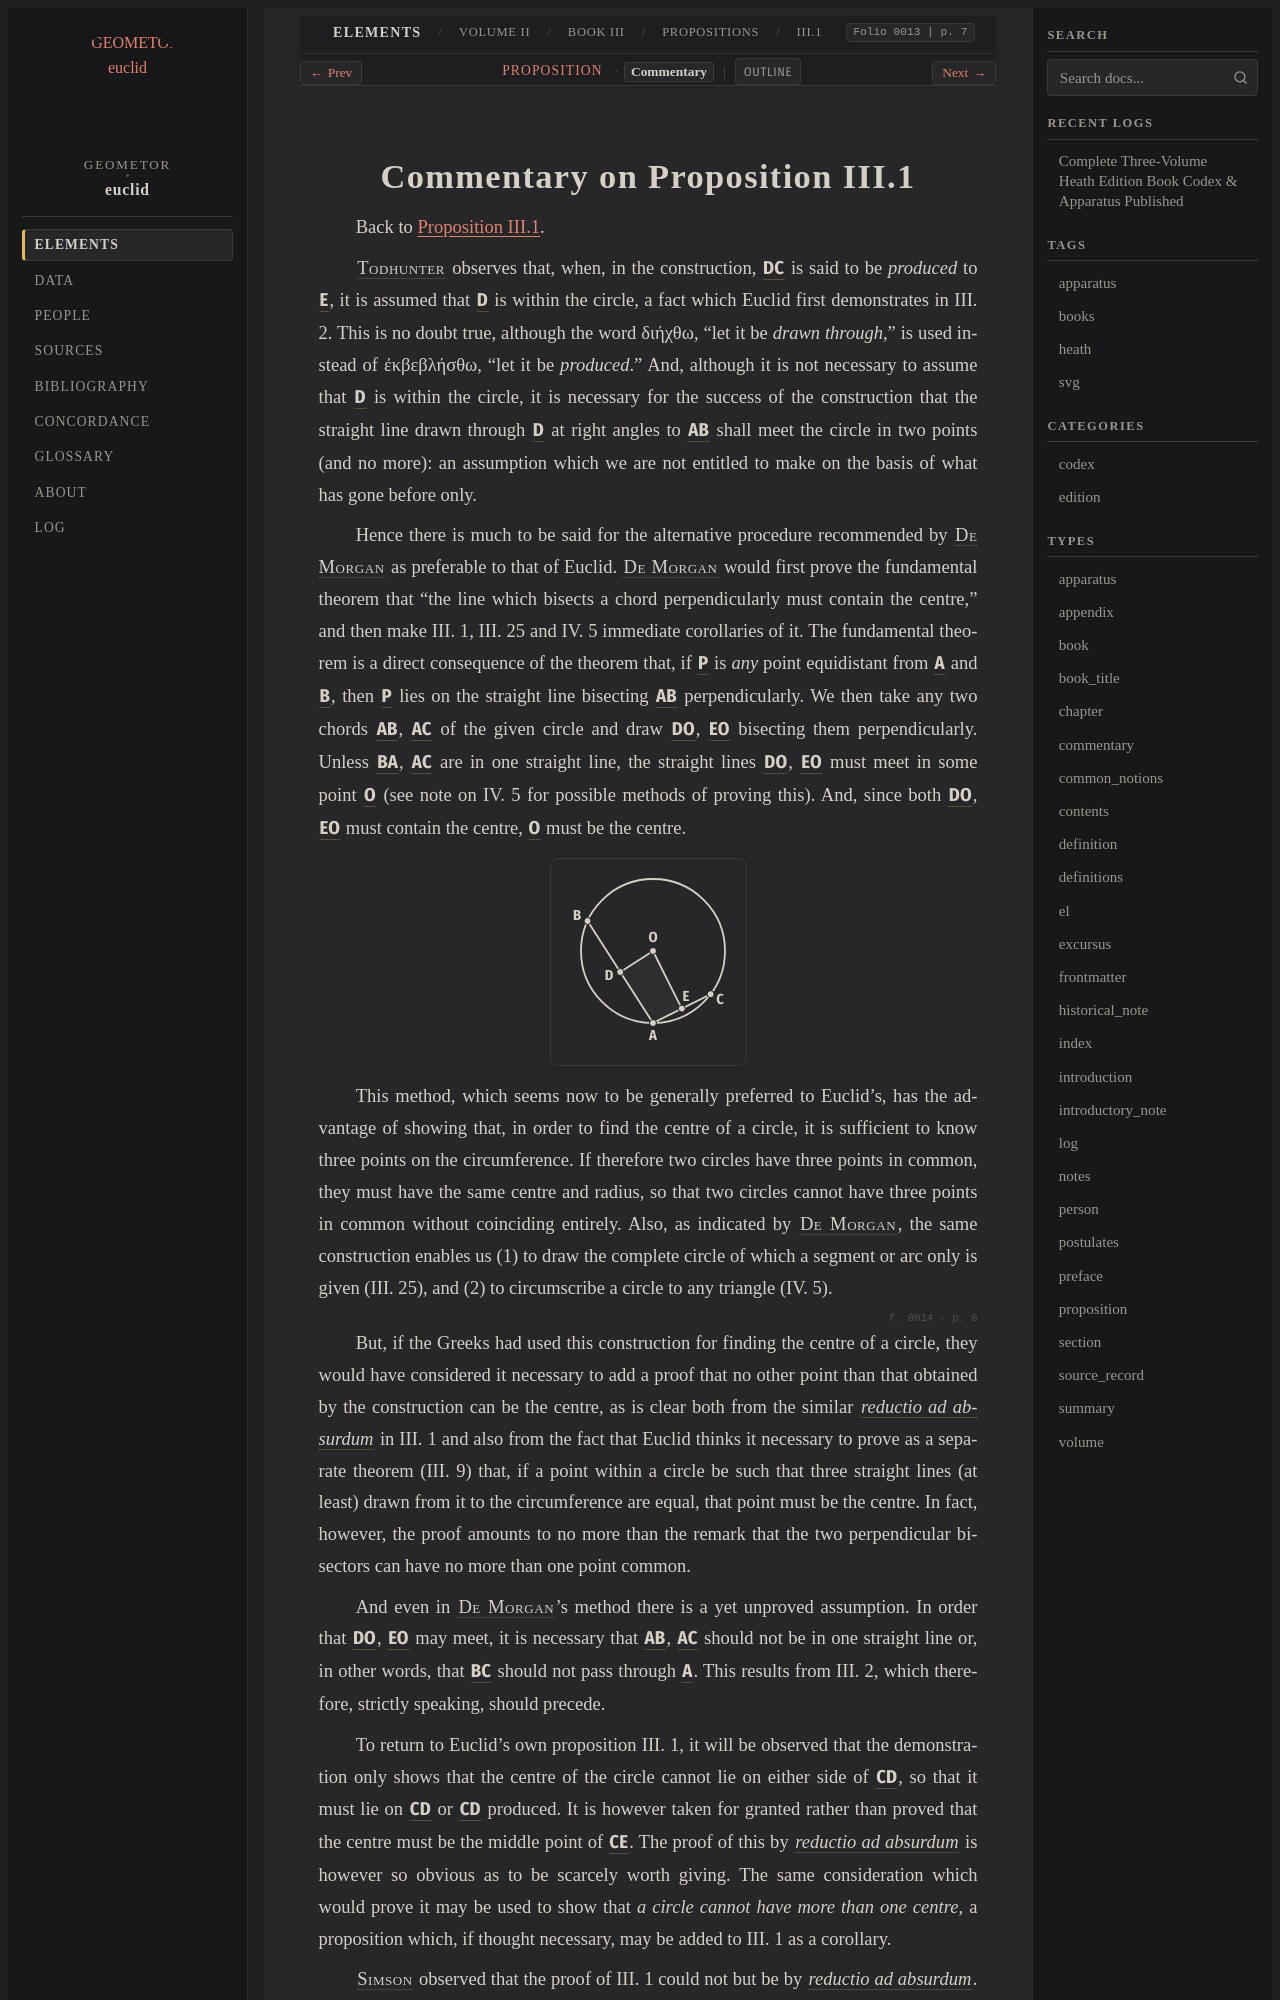

repository: geometor/euclid · page: heath/volume_II/book_iii/propositions/01/commentary.html · generator: sphinx

:canonical_id: III.1.commentary
:volume: II
:book: III
:proposition: 1
:type: commentary
:title: Commentary on Proposition III.1
:folios: 0013, 0014
:folio: 0013
:page: 7
:pages: 7, 8

.. _III.1.commentary:
